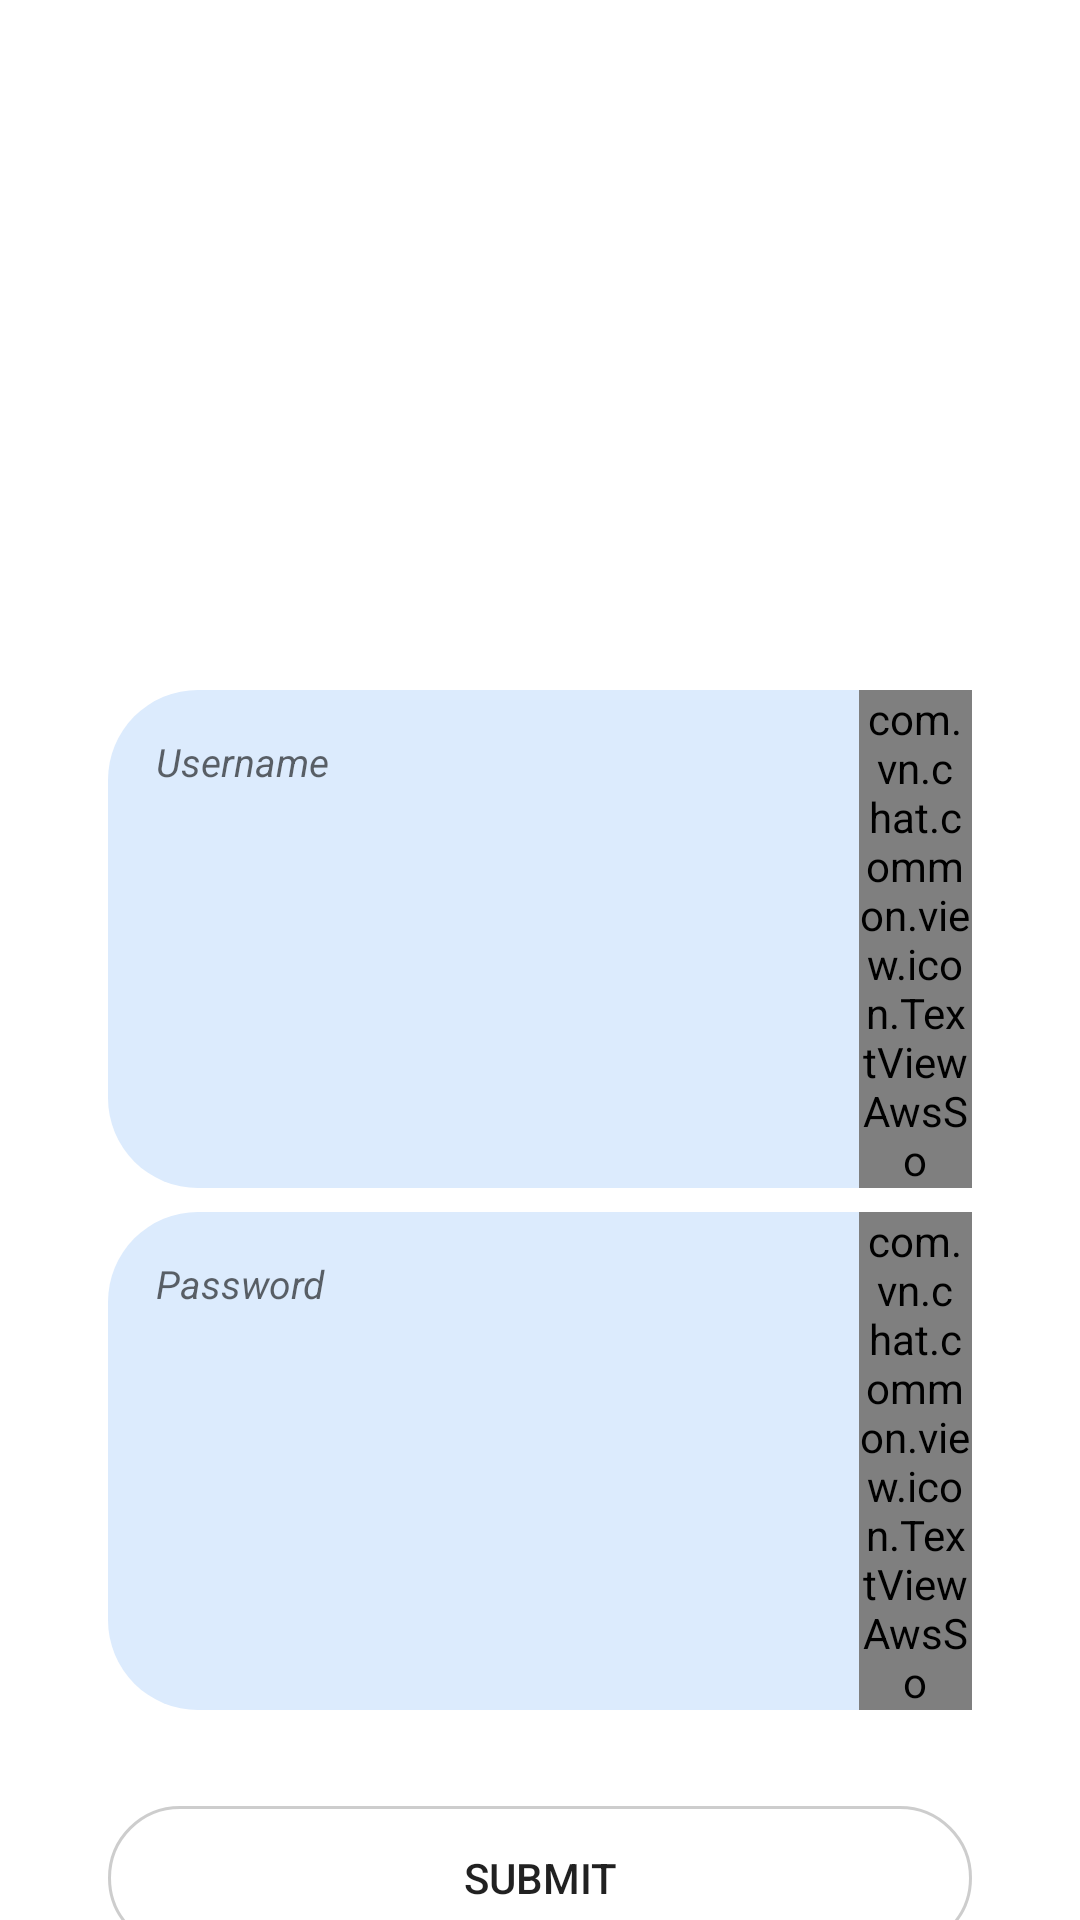

The Android layout XML behind this screen, and the referenced resources:
<!-- AndroidManifest.xml: application theme AppTheme.NoActionBar -->
<!-- res/layout/fragment_sign_in.xml -->
<?xml version="1.0" encoding="utf-8"?>
<androidx.constraintlayout.widget.ConstraintLayout xmlns:android="http://schemas.android.com/apk/res/android"
    xmlns:app="http://schemas.android.com/apk/res-auto"
    xmlns:tools="http://schemas.android.com/tools"
    android:layout_width="match_parent"
    android:layout_height="match_parent"
    tools:ignore="ContentDescription">

    <ImageView
        android:id="@+id/imageView"
        android:layout_width="150dp"
        android:layout_height="0dp"
        android:layout_marginTop="64dp"
        android:src="@drawable/logo"
        app:layout_constraintDimensionRatio="h,1:1"
        app:layout_constraintEnd_toEndOf="parent"
        app:layout_constraintHorizontal_bias="0.498"
        app:layout_constraintStart_toStartOf="parent"
        app:layout_constraintTop_toTopOf="parent" />

    <LinearLayout
        android:id="@+id/linearLayout"
        android:layout_width="0dp"
        android:layout_height="wrap_content"
        android:layout_marginTop="16dp"
        android:background="@drawable/bg_edittext_login"
        android:orientation="horizontal"
        app:layout_constraintEnd_toStartOf="@+id/guideline2"
        app:layout_constraintStart_toStartOf="@+id/guideline"
        app:layout_constraintTop_toBottomOf="@+id/imageView">

        <EditText
            android:id="@+id/et_username"
            android:layout_width="0dp"
            android:layout_height="wrap_content"
            android:layout_marginTop="5dp"
            android:layout_marginBottom="5dp"
            android:layout_weight="10"
            android:background="@null"
            android:gravity="center|left"
            android:hint="@string/txt_username"
            android:paddingLeft="16dp"
            android:paddingTop="10dp"
            android:paddingBottom="10dp"
            android:textSize="13sp"
            android:textStyle="italic" />

        <com.vn.chat.common.view.icon.TextViewAwsSo
            android:layout_width="0dp"
            android:layout_height="wrap_content"
            android:layout_gravity="center"
            android:layout_weight="1.5"
            android:gravity="center"
            android:text="@string/ico_user"
            android:textColor="#e42f08"
            android:textSize="15sp" />
    </LinearLayout>

    <LinearLayout
        android:id="@+id/linearLayout2"
        android:layout_width="0dp"
        android:layout_height="wrap_content"
        android:layout_marginTop="8dp"
        android:background="@drawable/bg_edittext_login"
        android:orientation="horizontal"
        app:layout_constraintEnd_toStartOf="@+id/guideline2"
        app:layout_constraintStart_toStartOf="@+id/guideline"
        app:layout_constraintTop_toBottomOf="@+id/linearLayout">

        <EditText
            android:id="@+id/et_password"
            android:layout_width="0dp"
            android:layout_height="wrap_content"
            android:layout_marginTop="5dp"
            android:layout_marginBottom="5dp"
            android:layout_weight="10"
            android:background="@null"
            android:gravity="center|left"
            android:hint="@string/txt_password"
            android:paddingLeft="16dp"
            android:paddingTop="10dp"
            android:paddingBottom="10dp"
            android:textSize="13sp"
            android:inputType="textPassword"
            android:textStyle="italic" />

        <com.vn.chat.common.view.icon.TextViewAwsSo
            android:layout_width="0dp"
            android:layout_height="wrap_content"
            android:layout_gravity="center"
            android:layout_weight="1.5"
            android:gravity="center"
            android:text="@string/ico_lock"
            android:textColor="#e42f08"
            android:textSize="15sp" />
    </LinearLayout>

    <Button
        android:id="@+id/btn_login"
        android:layout_width="0dp"
        android:layout_height="wrap_content"
        android:layout_marginTop="32dp"
        android:background="@drawable/bg_btn_login"
        android:text="@string/txt_submit"
        app:layout_constraintEnd_toStartOf="@+id/guideline2"
        app:layout_constraintStart_toStartOf="@+id/guideline"
        app:layout_constraintTop_toBottomOf="@+id/linearLayout2" />

    <Button
        android:id="@+id/btn_register"
        android:layout_width="0dp"
        android:layout_height="wrap_content"
        android:layout_marginTop="8dp"
        android:background="@drawable/bg_btn_login"
        android:text="@string/txt_sign_up"
        app:layout_constraintEnd_toStartOf="@+id/guideline2"
        app:layout_constraintStart_toStartOf="@+id/guideline"
        app:layout_constraintTop_toBottomOf="@+id/btn_login" />

    <androidx.constraintlayout.widget.Guideline
        android:id="@+id/guideline"
        android:layout_width="wrap_content"
        android:layout_height="wrap_content"
        android:orientation="vertical"
        app:layout_constraintGuide_percent="0.1" />

    <androidx.constraintlayout.widget.Guideline
        android:id="@+id/guideline2"
        android:layout_width="wrap_content"
        android:layout_height="wrap_content"
        android:orientation="vertical"
        app:layout_constraintGuide_percent="0.9" />
</androidx.constraintlayout.widget.ConstraintLayout>
<!-- resources referenced by this layout -->
<resources>
  <!-- drawable bg_btn_login (drawable) -->
  <?xml version="1.0" encoding="utf-8"?>
  <selector xmlns:android="http://schemas.android.com/apk/res/android">
      <item android:drawable="@drawable/bg_btn_login_1" android:state_pressed="true"></item>
      <item android:drawable="@drawable/bg_btn_login_0"></item>
  </selector>
  <!-- drawable bg_edittext_login (drawable) -->
  <?xml version="1.0" encoding="utf-8"?>
  <shape xmlns:android="http://schemas.android.com/apk/res/android"
      android:shape="rectangle" >
  
      
      <solid
          android:color="#DCEBFD" >
      </solid>
  
      
      <corners
          android:radius="30dp" >
      </corners>
  
  </shape>
  <string name="ico_lock"></string>
  <string name="ico_user"></string>
  <string name="txt_password">Password</string>
  <string name="txt_sign_up">Sign Up</string>
  <string name="txt_submit">Submit</string>
  <string name="txt_username">Username</string>
  <style name="AppTheme.NoActionBar">
          <item name="windowActionBar">false</item>
          <item name="windowNoTitle">true</item>
      </style>
  <!-- drawable bg_btn_login_1 (drawable) -->
  <?xml version="1.0" encoding="utf-8"?>
  <layer-list xmlns:android="http://schemas.android.com/apk/res/android">
      <item>
          <shape android:shape="rectangle">
              
              
  
              
              <solid
                  android:color="#dfdfdf" >
              </solid>
  
              
              <stroke
                  android:width="1dp"
                  android:color="#e42f08" >
              </stroke>
  
              
              <corners
                  android:radius="30dp">
              </corners>
  
          </shape>
      </item>
  </layer-list>
  <!-- drawable bg_btn_login_0 (drawable) -->
  <?xml version="1.0" encoding="utf-8"?>
  <layer-list xmlns:android="http://schemas.android.com/apk/res/android">
      <item>
          <shape android:shape="rectangle">
              
              
  
              
              <solid
                  android:color="#ffffff" >
              </solid>
  
              
              <stroke
                  android:width="1dp"
                  android:color="#8ba4a4a4" >
              </stroke>
  
              
              <corners
                  android:radius="30dp">
              </corners>
  
          </shape>
      </item>
  </layer-list>
</resources>
